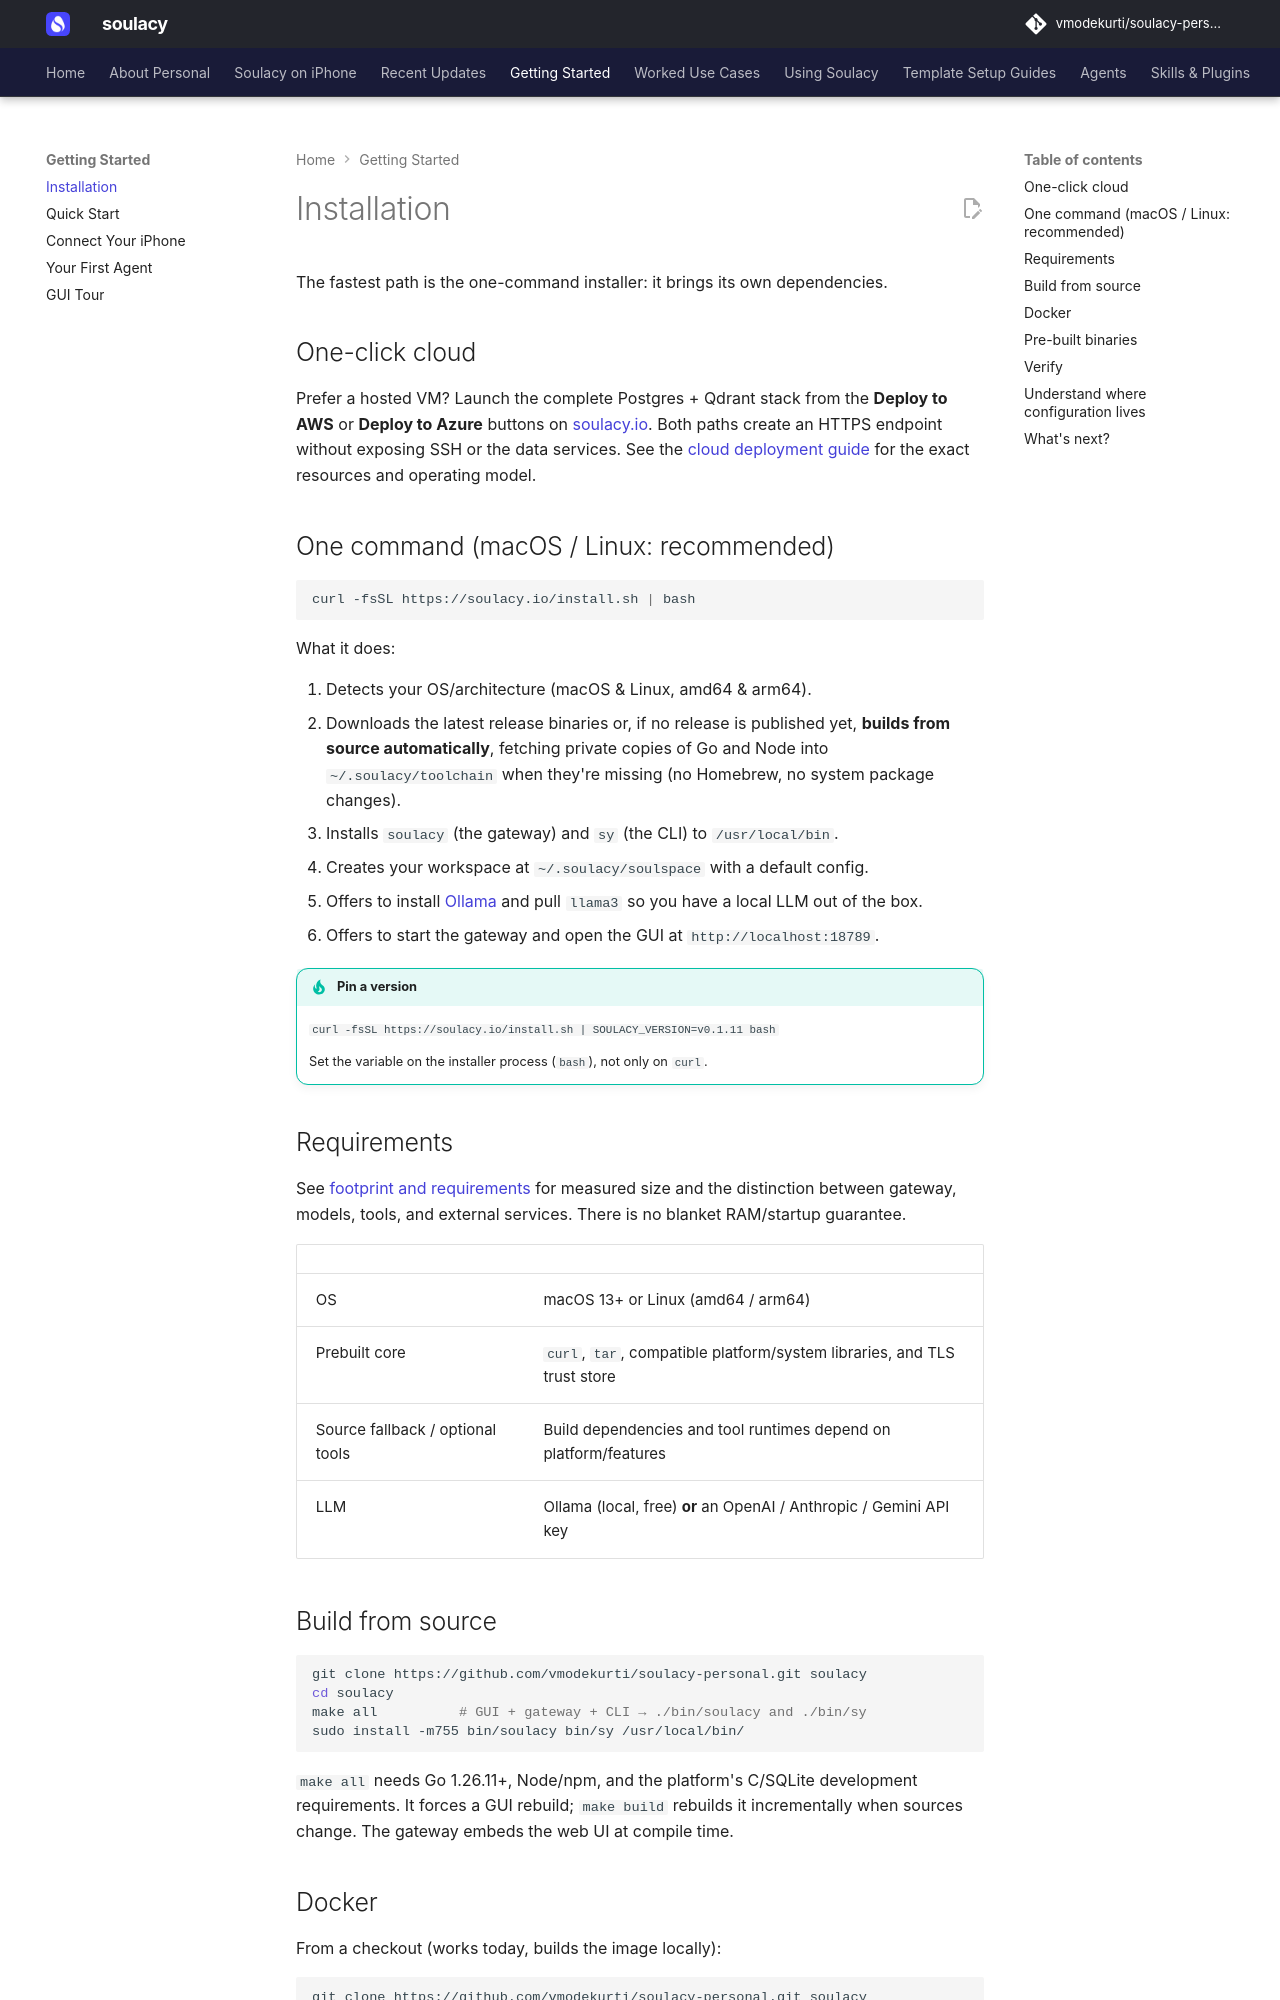

repository: vmodekurti/soulacy-personal · page: getting-started/installation/index.html · generator: mkdocs

# Installation

The fastest path is the one-command installer: it brings its own dependencies.

## One-click cloud

Prefer a hosted VM? Launch the complete Postgres + Qdrant stack from the
**Deploy to AWS** or **Deploy to Azure** buttons on
[soulacy.io](https://soulacy.io/#cloud). Both paths create an HTTPS endpoint
without exposing SSH or the data services. See the
[cloud deployment guide](../deployment/cloud.md) for the exact resources and
operating model.

## One command (macOS / Linux: recommended)

```bash
curl -fsSL https://soulacy.io/install.sh | bash
```

What it does:

1. Detects your OS/architecture (macOS & Linux, amd64 & arm64).
2. Downloads the latest release binaries or, if no release is published yet,
   **builds from source automatically**, fetching private copies of Go and
   Node into `~/.soulacy/toolchain` when they're missing (no Homebrew, no
   system package changes).
3. Installs `soulacy` (the gateway) and `sy` (the CLI) to `/usr/local/bin`.
4. Creates your workspace at `~/.soulacy/soulspace` with a default config.
5. Offers to install [Ollama](https://ollama.com) and pull `llama3` so you
   have a local LLM out of the box.
6. Offers to start the gateway and open the GUI at `http://localhost:18789`.

!!! tip "Pin a version"
    `curl -fsSL https://soulacy.io/install.sh | SOULACY_VERSION=v0.1.11 bash`

    Set the variable on the installer process (`bash`), not only on `curl`.

## Requirements

See [footprint and requirements](../deployment/footprint.md) for measured size
and the distinction between gateway, models, tools, and external services.
There is no blanket RAM/startup guarantee.

| | |
|---|---|
| OS | macOS 13+ or Linux (amd64 / arm64) |
| Prebuilt core | `curl`, `tar`, compatible platform/system libraries, and TLS trust store |
| Source fallback / optional tools | Build dependencies and tool runtimes depend on platform/features |
| LLM | Ollama (local, free) **or** an OpenAI / Anthropic / Gemini API key |

## Build from source

```bash
git clone https://github.com/vmodekurti/soulacy-personal.git soulacy
cd soulacy
make all          # GUI + gateway + CLI → ./bin/soulacy and ./bin/sy
sudo install -m755 bin/soulacy bin/sy /usr/local/bin/
```

`make all` needs Go 1.26.11+, Node/npm, and the platform's C/SQLite development
requirements. It forces a GUI rebuild; `make build` rebuilds it incrementally
when sources change. The gateway embeds the web UI at compile time.
